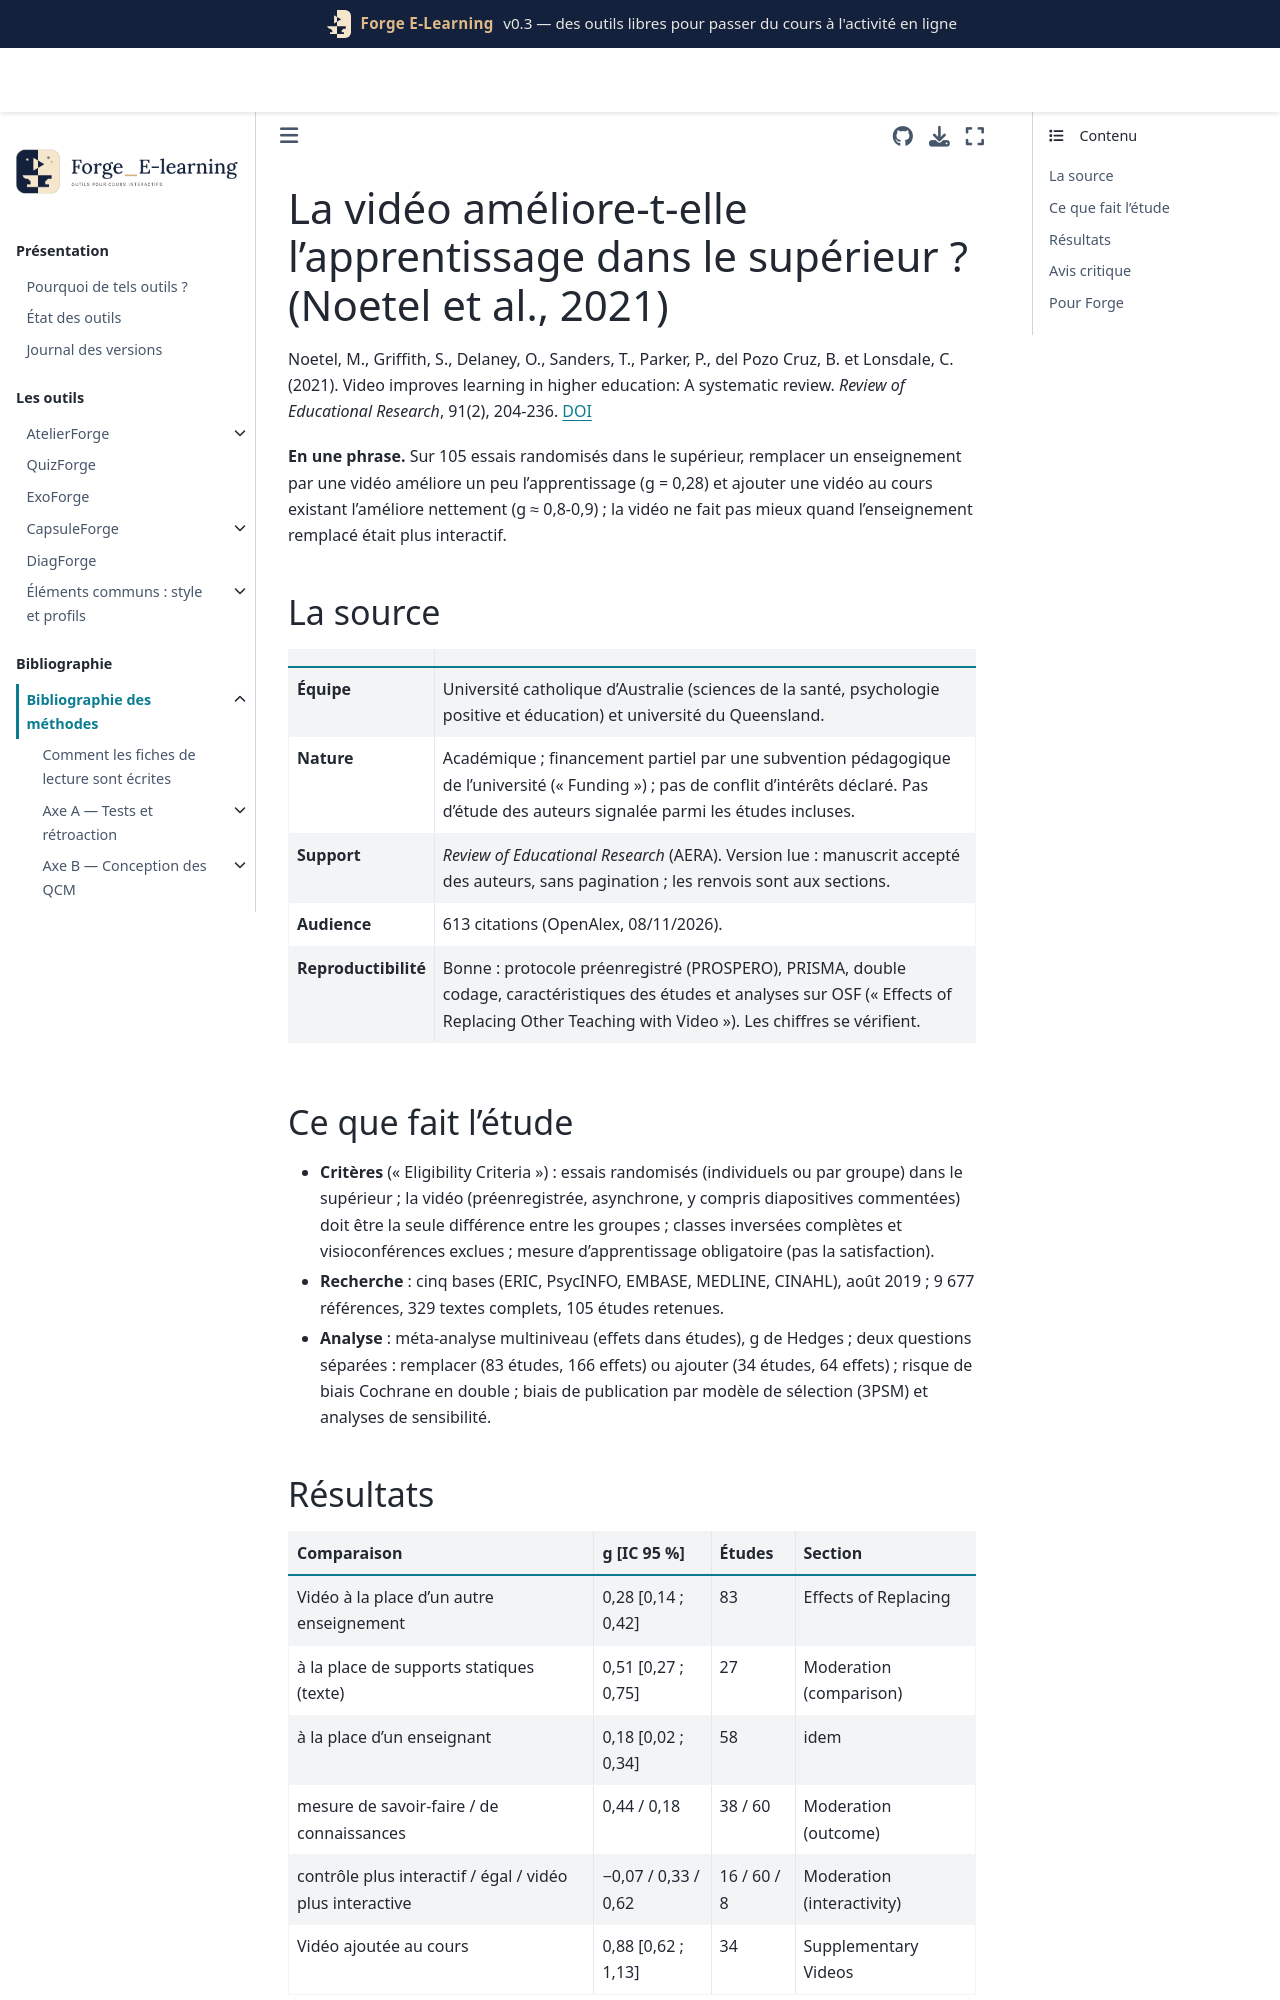

repository: Benoit2lattre/Forge_E-Learning · page: reference/F_video_interactive/noetel2021b.html · generator: jekyll

---
cle: noetel2021b
reference: "Noetel, M., Griffith, S., Delaney, O., Sanders, T., Parker, P., del Pozo Cruz, B. et Lonsdale, C. (2021). Video improves learning in higher education: A systematic review. Review of Educational Research, 91(2), 204-236."
doi: 10.3102/0034654321990713
axe: [F2]
type_etude: revue systématique et méta-analyse multiniveau de 105 essais randomisés (7 776 étudiants), préenregistrée (PROSPERO)
public: étudiants du supérieur, toutes disciplines (forte part de santé)
lecture: version acceptée des auteurs (.docx, sans pagination ; citée par sections), 08/11/2026
regles:
  - outil: CapsuleForge
    regle: "proposer les capsules en complément du cours et des TD, pas en remplacement"
    niveau: B
    transferabilite: moyenne
    note: "ajouter une vidéo : g = 0,88 (0,80 dans le résumé) ; remplacer : g = 0,28 ; biais de publication présent, effet ajouté robuste"
  - outil: CapsuleForge
    regle: "quand une capsule remplace une partie du cours, garder au moins autant d'activité (questions, exercices) que dans la séance remplacée"
    niveau: C
    transferabilite: forte
    note: "modérateur entre études : g = -0,07 si le contrôle est plus interactif, 0,33 à égalité"
  - outil: CapsuleForge
    regle: "privilégier la vidéo pour montrer une démarche ou un savoir-faire (démonstration, résolution) plutôt que pour transmettre des connaissances déclaratives"
    niveau: C
    transferabilite: moyenne
  - outil: DiagForge
    regle: "évaluer une capsule sur une mesure d'apprentissage (quiz, examen), pas sur la satisfaction"
    niveau: C
    transferabilite: forte
---

# La vidéo améliore-t-elle l'apprentissage dans le supérieur ? (Noetel et al., 2021)

Noetel, M., Griffith, S., Delaney, O., Sanders, T., Parker, P., del Pozo Cruz, B. et Lonsdale, C. (2021). Video improves learning in higher education: A systematic review. *Review of Educational Research*, 91(2), 204-236. [DOI](https://doi.org/10.3102/0034654321990713)

**En une phrase.** Sur 105 essais randomisés dans le supérieur, remplacer un enseignement par une vidéo améliore un peu l'apprentissage (g = 0,28) et ajouter une vidéo au cours existant l'améliore nettement (g ≈ 0,8-0,9) ; la vidéo ne fait pas mieux quand l'enseignement remplacé était plus interactif.

## La source

| | |
| --- | --- |
| **Équipe** | Université catholique d'Australie (sciences de la santé, psychologie positive et éducation) et université du Queensland. |
| **Nature** | Académique ; financement partiel par une subvention pédagogique de l'université (« Funding ») ; pas de conflit d'intérêts déclaré. Pas d'étude des auteurs signalée parmi les études incluses. |
| **Support** | *Review of Educational Research* (AERA). Version lue : manuscrit accepté des auteurs, sans pagination ; les renvois sont aux sections. |
| **Audience** | 613 citations (OpenAlex, 08/11/2026). |
| **Reproductibilité** | Bonne : protocole préenregistré (PROSPERO), PRISMA, double codage, caractéristiques des études et analyses sur OSF (« Effects of Replacing Other Teaching with Video »). Les chiffres se vérifient. |
